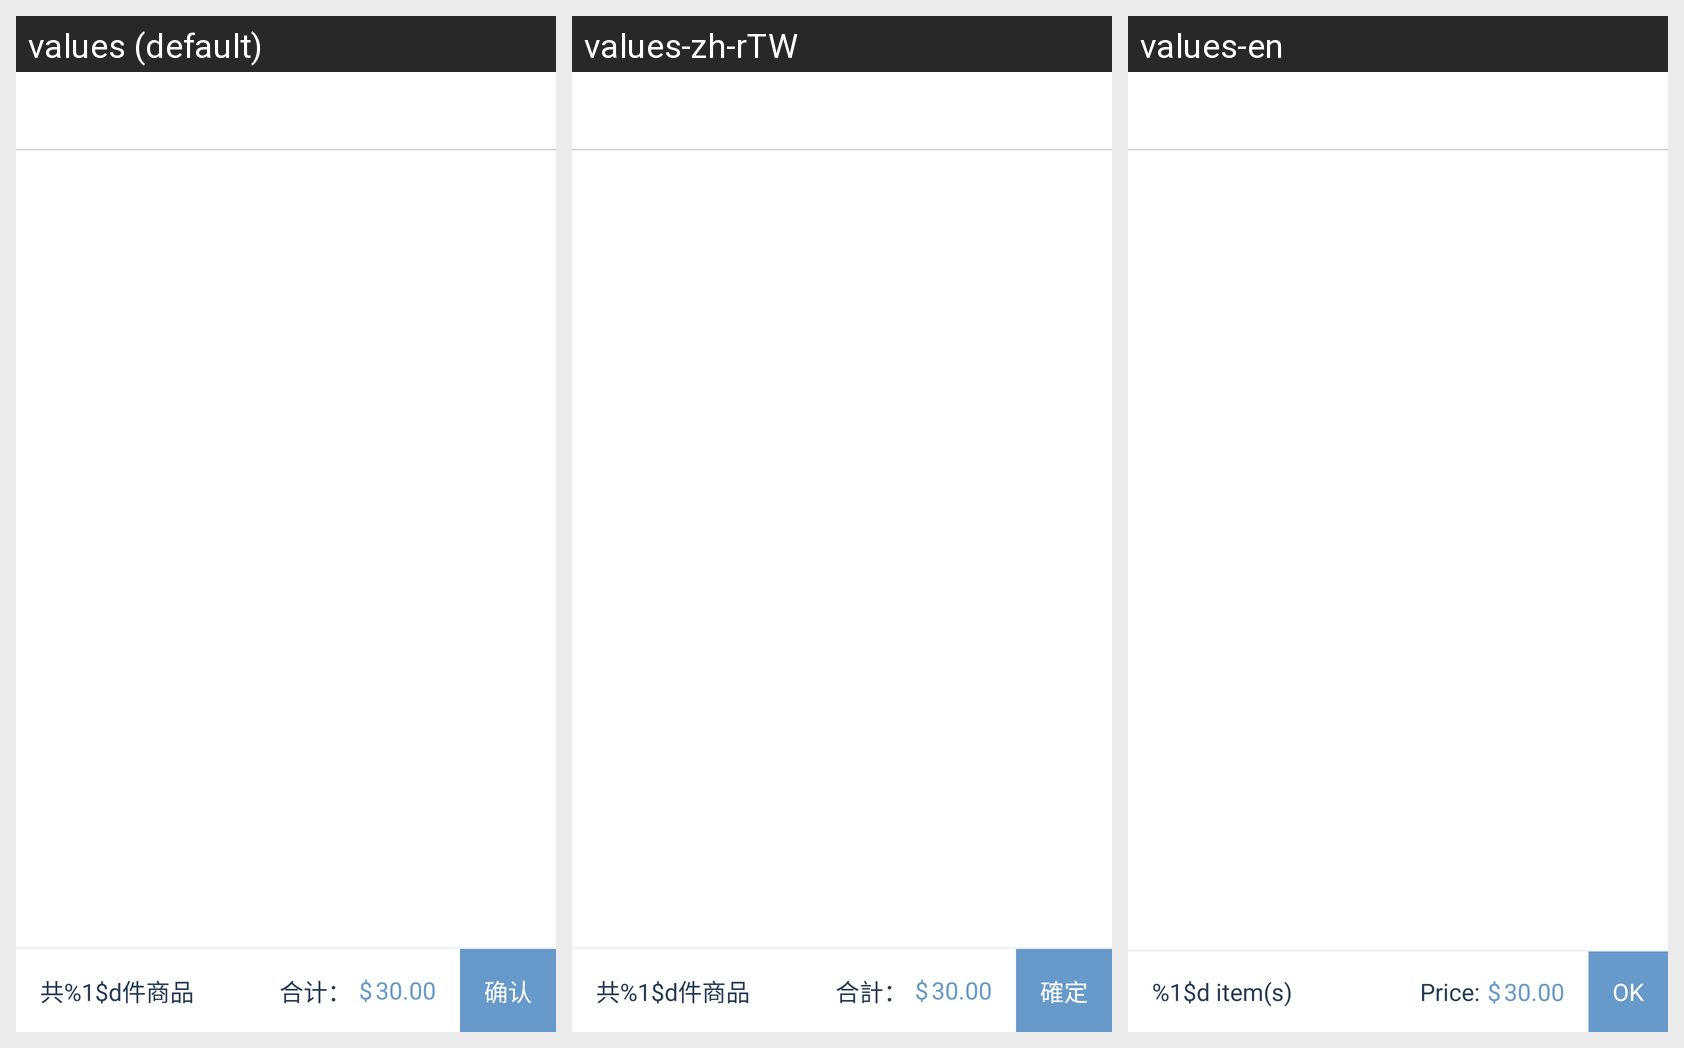

The Android screen above is rendered under several locales of the same app. Produce the string resources it draws, with the default and per-locale values.
Android screen res/layout/activity_submit_order.xml rendered under 3 locales, left to right: values (default), values-zh-rTW, values-en. Device: Nexus 5 (rendered at 1080×1920; each locale shown at half size, 540×960, under a caption strip naming it); theme AppTheme.
Strings drawn on this screen, with the default value and each locale's value (text and hints the layout hard-codes, and strings that could not be matched under every locale, appear in the picture but are not listed):

all_goods
  values: 共%1$d件商品
  values-zh-rTW: 共%1$d件商品
  values-en: %1$d item(s)

checkout
  values: 确认
  values-zh-rTW: 確定
  values-en: OK

totalprice1
  values: 合计：
  values-zh-rTW: 合計：
  values-en: Price:
